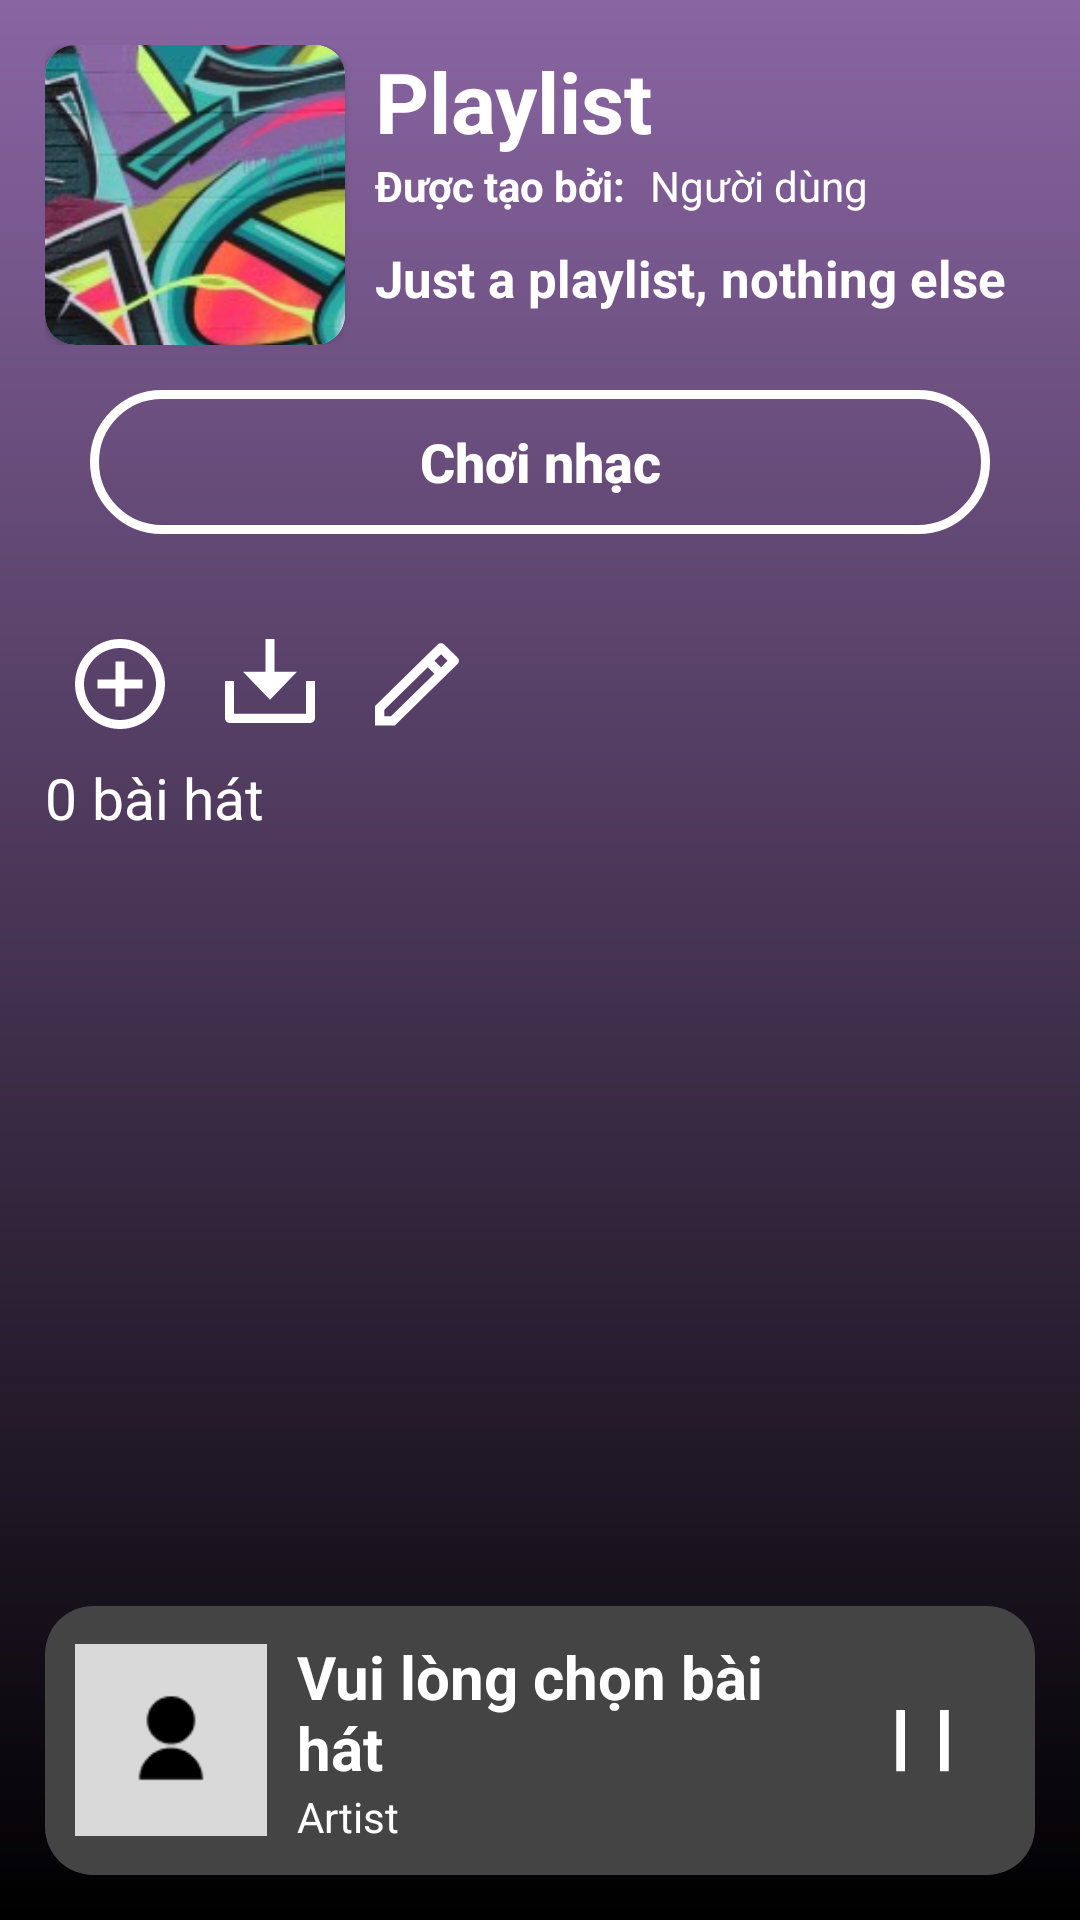

Reconstruct the res/layout file that produces this screen, plus the resources it refers to.
<!-- AndroidManifest.xml: application theme Theme.SoundVIEProject -->
<!-- res/layout/activity_playlist.xml -->
<?xml version="1.0" encoding="utf-8"?>
<LinearLayout xmlns:android="http://schemas.android.com/apk/res/android"
    xmlns:app="http://schemas.android.com/apk/res-auto"
    xmlns:tools="http://schemas.android.com/tools"
    android:layout_width="match_parent"
    android:layout_height="match_parent"
    tools:context=".PlaylistActivity"
    android:background="@drawable/background_playlist">
    <LinearLayout
        android:orientation="vertical"
        android:padding="15dp"
        android:layout_width="match_parent"
        android:layout_height="match_parent">
        <LinearLayout
            android:layout_width="match_parent"
            android:layout_height="wrap_content">
            <androidx.cardview.widget.CardView
                app:cardCornerRadius="10dp"
                android:background="@drawable/border"
                android:layout_width="100dp"
                android:layout_height="100dp">

                <ImageView
                    android:id="@+id/imgPl"
                    android:layout_width="wrap_content"
                    android:layout_height="wrap_content"
                    android:scaleType="centerCrop"
                    android:scaleX="2"
                    android:scaleY="2"
                    android:src="@drawable/img_playlist">

                </ImageView>
            </androidx.cardview.widget.CardView>
            <LinearLayout
                android:paddingLeft="10dp"
                android:orientation="vertical"
                android:layout_width="match_parent"
                android:layout_height="match_parent">
                <TextView
                    android:id="@+id/namePl"
                    android:textColor="@color/white"
                    android:textSize="28dp"
                    android:textStyle="bold"
                    android:text="Playlist"
                    android:layout_width="wrap_content"
                    android:layout_height="wrap_content">

                </TextView>
                <LinearLayout
                    android:layout_width="match_parent"
                    android:layout_height="wrap_content">
                    <TextView
                        android:textColor="@color/white"
                        android:textStyle="bold"
                        android:text="Được tạo bởi: "
                        android:layout_width="wrap_content"
                        android:layout_height="wrap_content">
                    </TextView>
                    <TextView
                        android:id="@+id/nameUserPl"
                        android:textColor="@color/white"
                        android:layout_marginLeft="5dp"
                        android:text="Người dùng"
                        android:layout_width="wrap_content"
                        android:layout_height="wrap_content">
                    </TextView>
                </LinearLayout>
                <TextView
                    android:id="@+id/titllePl"
                    android:textColor="@color/white"
                    android:textSize="17dp"
                    android:textStyle="bold"
                    android:layout_marginTop="10dp"
                    android:text="Just a playlist, nothing else"
                    android:layout_width="wrap_content"
                    android:layout_height="wrap_content">
                </TextView>
            </LinearLayout>
        </LinearLayout>
        <Button
            android:textStyle="bold"
            android:textSize="18dp"
            android:textAllCaps="false"
            android:textColor="@color/white"
            android:layout_marginBottom="15dp"
            android:background="@drawable/btnlogin_ripple"
            android:text="Chơi nhạc"
            android:layout_marginTop="15dp"
            android:layout_gravity="center"
            android:layout_width="300dp"
            android:layout_height="wrap_content">
        </Button>
        <LinearLayout
            android:layout_marginTop="10dp"
            android:layout_width="match_parent"
            android:layout_height="wrap_content">
            <ImageButton
                android:id="@+id/btnAddSong"
                android:background="@drawable/transparent_ripple"
                android:layout_margin="10dp"
                android:src="@drawable/vector"
                android:layout_width="wrap_content"
                android:layout_height="wrap_content">

            </ImageButton>
            <ImageButton
                android:background="@drawable/transparent_ripple"
                android:layout_margin="10dp"
                android:src="@drawable/vector_down"
                android:layout_width="wrap_content"
                android:layout_height="wrap_content">

            </ImageButton>
            <ImageButton
                android:background="@drawable/transparent_ripple"
                android:layout_margin="10dp"
                android:src="@drawable/vector_edit"
                android:layout_width="wrap_content"
                android:layout_height="wrap_content">

            </ImageButton>


        </LinearLayout>
        <LinearLayout
            android:gravity="center_vertical"
            android:layout_width="wrap_content"
            android:layout_height="wrap_content">
            <TextView
                android:layout_marginRight="5dp"
                android:text="0"
                android:textSize="19dp"
                android:textColor="@color/white"
                android:id="@+id/quantity"
                android:layout_width="wrap_content"
                android:layout_height="wrap_content">
            </TextView>
            <TextView
                android:textSize="19dp"
                android:textColor="@color/white"
                android:text="bài hát"
                android:layout_width="wrap_content"
                android:layout_height="wrap_content">

            </TextView>
        </LinearLayout>

        <RelativeLayout
            android:layout_width="match_parent"
            android:layout_height="match_parent">

            <LinearLayout
                android:layout_width="match_parent"
                android:layout_height="wrap_content"
                android:gravity="center"
                android:orientation="vertical">


                <androidx.recyclerview.widget.RecyclerView
                    android:id="@+id/rv_songsPl"
                    android:layout_width="match_parent"
                    android:layout_height="0dp"
                    android:layout_marginTop="20dp"
                    android:layout_weight="1"
                    android:paddingBottom="85dp"></androidx.recyclerview.widget.RecyclerView>
            </LinearLayout>




           <LinearLayout
               android:layout_alignParentBottom="true"
               android:background="@drawable/background_card"
               android:layout_weight="0"
               android:id="@+id/currentSong"
               android:layout_width="match_parent"
               android:layout_height="wrap_content"
               android:visibility="visible"
               android:padding="10dp"
               android:gravity="center_vertical">
               <ImageView
                   android:id="@+id/img_song"
                   android:layout_width="64dp"
                   android:src="@drawable/default_avt"
                   android:layout_height="64dp"
                   android:scaleType="centerCrop"
                   />
               <LinearLayout
                   android:layout_marginStart="10dp"
                   android:layout_width="wrap_content"
                   android:layout_height="wrap_content"
                   android:layout_weight="1"
                   android:orientation="vertical">
                   <TextView
                       android:id="@+id/song_name"
                       android:layout_width="wrap_content"
                       android:layout_height="wrap_content"
                       android:text="Vui lòng chọn bài hát"
                       android:textSize="20dp"
                       android:textStyle="bold"
                       android:textColor="@color/white"/>
                   <TextView
                       android:id="@+id/artist"
                       android:layout_width="wrap_content"
                       android:layout_height="wrap_content"
                       android:text="Artist"
                       android:textColor="@color/white"/>
               </LinearLayout>
               <LinearLayout
                   android:layout_width="wrap_content"
                   android:layout_height="wrap_content">
                   <ImageButton
                       android:id="@+id/btnPause"
                       android:layout_width="wrap_content"
                       android:layout_height="wrap_content"
                       android:src="@drawable/pause_line"
                       android:background="@drawable/transparent_ripple"
                       android:padding="10dp"/>
                   <ImageButton
                       android:visibility="gone"
                       android:id="@+id/btnResume"
                       android:layout_width="wrap_content"
                       android:layout_height="wrap_content"
                       android:src="@drawable/play_fill"
                       android:background="@drawable/transparent_ripple"
                       android:padding="10dp"/>
               </LinearLayout>
           </LinearLayout>
       </RelativeLayout>


    </LinearLayout>
</LinearLayout>
<!-- resources referenced by this layout -->
<resources>
  <color name="white">#FFFFFFFF</color>
  <!-- drawable background_card (drawable) -->
  <?xml version="1.0" encoding="utf-8"?>
  <shape xmlns:android="http://schemas.android.com/apk/res/android">
      <solid android:color="@color/backgroundBox"/>
      <corners android:radius="16dp"/>
  </shape>
  <!-- drawable background_playlist (drawable) -->
  <?xml version="1.0" encoding="utf-8"?>
  <shape xmlns:android="http://schemas.android.com/apk/res/android">
      <gradient
          android:type="linear"
          android:angle="90"
          android:startColor="#000000"
          android:endColor="#8965A2"/>
  </shape>
  <!-- drawable border (drawable) -->
  <?xml version="1.0" encoding="utf-8"?>
  <shape android:shape="rectangle" xmlns:android="http://schemas.android.com/apk/res/android">
      <corners android:radius="30dp">
  
      </corners>
  </shape>
  <!-- drawable btnlogin_ripple (drawable) -->
  <?xml version="1.0" encoding="utf-8"?>
  <ripple xmlns:android="http://schemas.android.com/apk/res/android" android:color="@color/white">
      <item android:id="@android:id/mask" android:drawable="@drawable/shape_btngg"/>
      <item android:drawable="@drawable/button_transparent"/>
  </ripple>
  <!-- drawable pause_line (drawable) -->
  <vector xmlns:android="http://schemas.android.com/apk/res/android"
      android:width="35dp"
      android:height="35dp"
      android:viewportWidth="24"
      android:viewportHeight="24">
    <path
        android:fillColor="#FFF"
        android:pathData="M6,5H8V19H6V5ZM16,5H18V19H16V5Z"/>
  </vector>
  <!-- drawable transparent_ripple (drawable) -->
  <?xml version="1.0" encoding="utf-8"?>
  <ripple xmlns:android="http://schemas.android.com/apk/res/android" android:color="#fff">
      <item android:id="@android:id/mask" android:drawable="@drawable/transparent_round"/>
  </ripple>
  <!-- drawable vector (drawable) -->
  <vector xmlns:android="http://schemas.android.com/apk/res/android"
      android:width="30dp"
      android:height="30dp"
      android:viewportWidth="20"
      android:viewportHeight="20">
    <path
        android:pathData="M9,9V5H11V9H15V11H11V15H9V11H5V9H9ZM10,20C4.477,20 0,15.523 0,10C0,4.477 4.477,0 10,0C15.523,0 20,4.477 20,10C20,15.523 15.523,20 10,20ZM10,18C14.418,18 18,14.418 18,10C18,5.582 14.418,2 10,2C5.582,2 2,5.582 2,10C2,14.418 5.582,18 10,18Z"
        android:fillColor="#ffffff"/>
  </vector>
  <!-- drawable vector_down (drawable) -->
  <vector xmlns:android="http://schemas.android.com/apk/res/android"
      android:width="30dp"
      android:height="28dp"
      android:viewportWidth="20"
      android:viewportHeight="18">
    <path
        android:pathData="M11,7H16L10,13L4,7H9V0H11V7ZM2,16H18V9H20V17C20,17.552 19.552,18 19,18H1C0.448,18 0,17.552 0,17V9H2V16Z"
        android:fillColor="#ffffff"/>
  </vector>
  <color name="backgroundBox">#444444</color>
  <!-- drawable button_transparent (drawable) -->
  <?xml version="1.0" encoding="utf-8"?>
  <shape xmlns:android="http://schemas.android.com/apk/res/android">
      <corners android:radius="30dp"></corners>
      <solid android:color="#00ffffff"></solid>
      <stroke android:color="@color/white" android:width="3dp"></stroke>
  </shape>
  <!-- drawable transparent_round (drawable) -->
  <?xml version="1.0" encoding="utf-8"?>
  <shape xmlns:android="http://schemas.android.com/apk/res/android">
      <corners android:radius="16dp"/>
      <solid android:color="@color/transparent"/>
  </shape>
  <color name="purple_500">#FF6200EE</color>
  <color name="purple_700">#FF3700B3</color>
  <color name="black">#FF000000</color>
  <color name="transparent">#00000000</color>
</resources>
